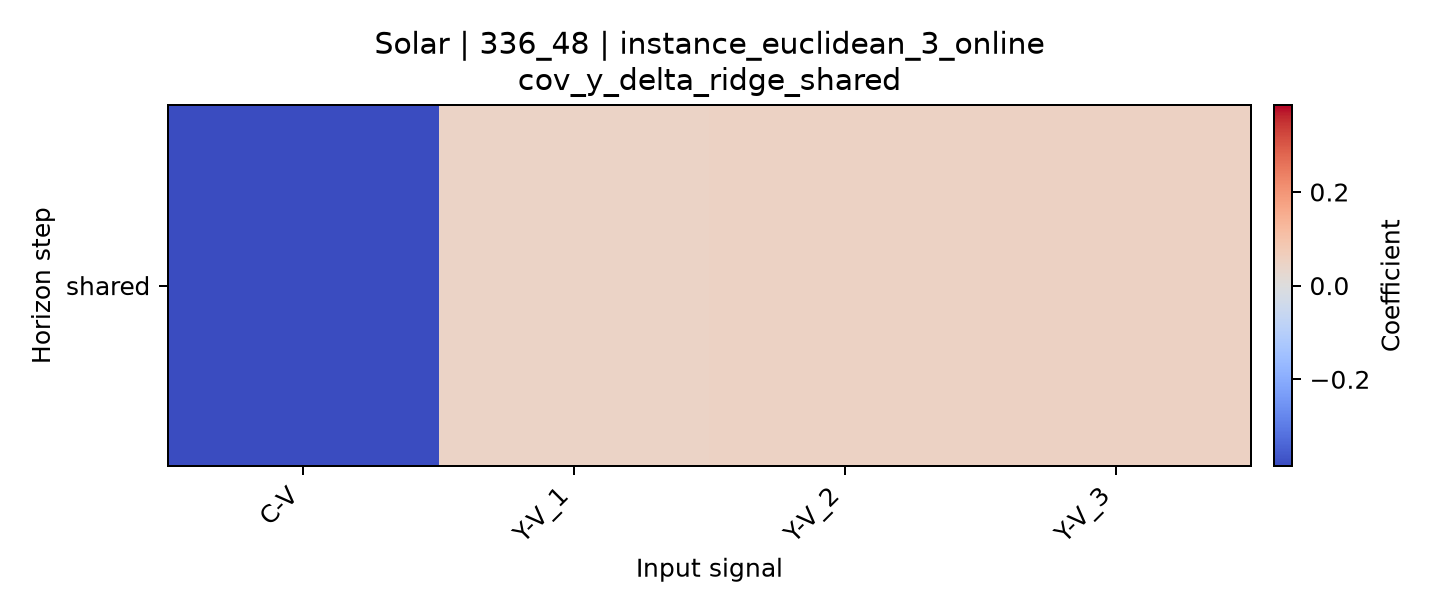

The file beside this chart, header and first rows:
horizon, C-V, Y-V_1, Y-V_2, Y-V_3
shared, -0.3856, 0.04717, 0.04927, 0.05281
